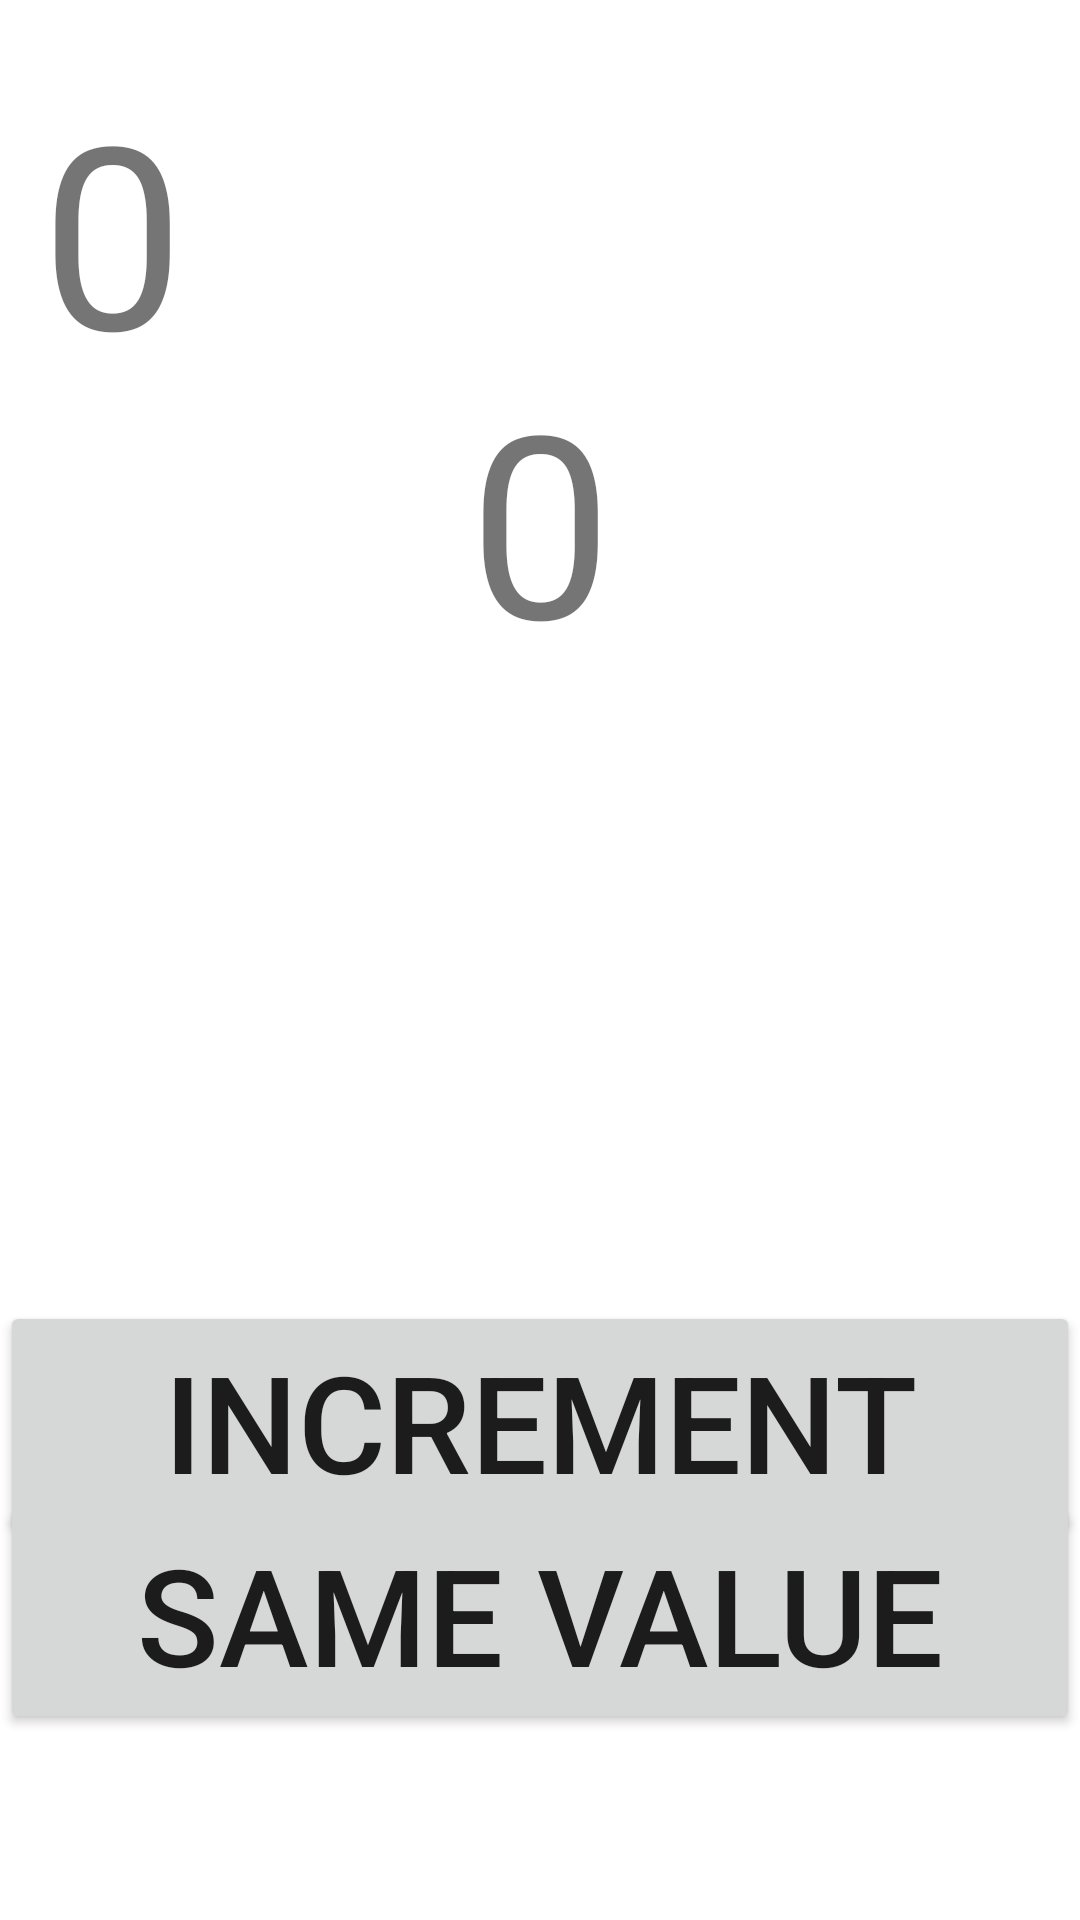

Reconstruct the res/layout file that produces this screen, plus the resources it refers to.
<!-- AndroidManifest.xml: application theme Theme.XmlKotlinFlow -->
<!-- res/layout/activity_button_inc.xml -->
<?xml version="1.0" encoding="utf-8"?>
<androidx.constraintlayout.widget.ConstraintLayout xmlns:android="http://schemas.android.com/apk/res/android"
    android:layout_width="match_parent"
    android:layout_height="match_parent"
    xmlns:app="http://schemas.android.com/apk/res-auto">
    <TextView
        android:id="@+id/tv_display"
        android:layout_width="wrap_content"
        android:layout_height="wrap_content"
        android:text="0"
        android:textSize="85sp"
        app:layout_constraintBottom_toBottomOf="parent"
        app:layout_constraintLeft_toLeftOf="parent"
        app:layout_constraintRight_toRightOf="parent"
        app:layout_constraintTop_toTopOf="parent"
        app:layout_constraintVertical_bias="0.221" />

    <TextView
        android:id="@+id/tv_called"
        android:layout_width="wrap_content"
        android:layout_height="wrap_content"
        android:text="0"
        android:textSize="85sp"
        app:layout_constraintBottom_toBottomOf="parent"
        app:layout_constraintHorizontal_bias="0.044"
        app:layout_constraintLeft_toLeftOf="parent"
        app:layout_constraintRight_toRightOf="parent"
        app:layout_constraintTop_toTopOf="parent"
        app:layout_constraintVertical_bias="0.038" />

    <Button
        android:id="@+id/btn_inc"
        android:layout_width="match_parent"
        android:layout_height="wrap_content"
        android:text="Increment"
        android:textSize="45sp"
        app:layout_constraintBottom_toBottomOf="parent"
        app:layout_constraintEnd_toEndOf="parent"
        app:layout_constraintHorizontal_bias="0.0"
        app:layout_constraintStart_toStartOf="parent"
        app:layout_constraintTop_toBottomOf="@+id/g_1"
        app:layout_constraintVertical_bias="0.409" />

    <Button
        android:id="@+id/btn_same"
        android:layout_width="match_parent"
        android:layout_height="wrap_content"
        android:text="Same Value"
        android:textSize="45sp"
        app:layout_constraintBottom_toBottomOf="parent"
        app:layout_constraintEnd_toEndOf="parent"
        app:layout_constraintHorizontal_bias="0.0"
        app:layout_constraintStart_toStartOf="parent"
        app:layout_constraintTop_toBottomOf="@+id/g_1"
        app:layout_constraintVertical_bias="0.711" />

    <androidx.constraintlayout.widget.Guideline
        android:id="@+id/g_1"
        android:layout_width="wrap_content"
        android:layout_height="wrap_content"
        android:orientation="horizontal"
        app:layout_constraintGuide_begin="346dp" />
</androidx.constraintlayout.widget.ConstraintLayout>
<!-- resources referenced by this layout -->
<resources>
  <style name="Theme.XmlKotlinFlow" parent="Theme.MaterialComponents.DayNight.DarkActionBar">
          
          <item name="colorPrimary">@color/purple_500</item>
          <item name="colorPrimaryVariant">@color/purple_700</item>
          <item name="colorOnPrimary">@color/white</item>
          
          <item name="colorSecondary">@color/teal_200</item>
          <item name="colorSecondaryVariant">@color/teal_700</item>
          <item name="colorOnSecondary">@color/black</item>
          
          <item name="android:statusBarColor" tools:targetApi="l">?attr/colorPrimaryVariant</item>
          
      </style>
  <!-- not gathered from this repository: default colours our renderer supplied (Android Studio template values) -->
  <color name="purple_500">#FF6200EE</color>
  <color name="purple_700">#FF3700B3</color>
  <color name="teal_200">#FF03DAC5</color>
  <color name="teal_700">#FF018786</color>
  <color name="black">#FF000000</color>
  <color name="white">#FFFFFFFF</color>
</resources>
